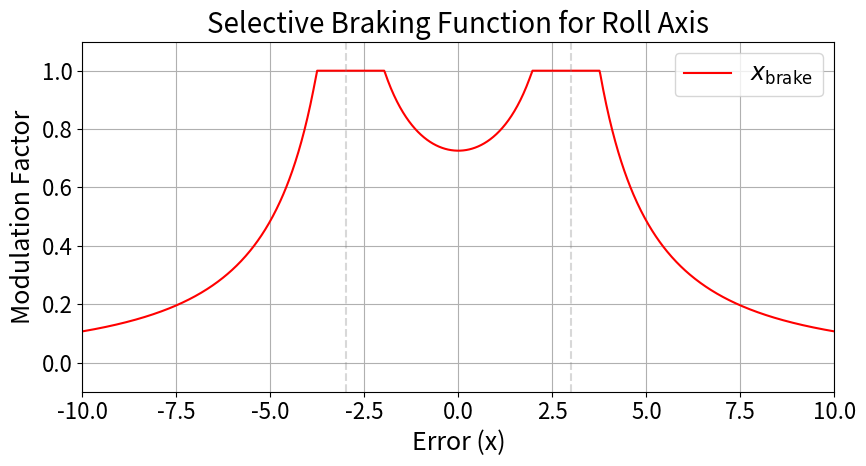
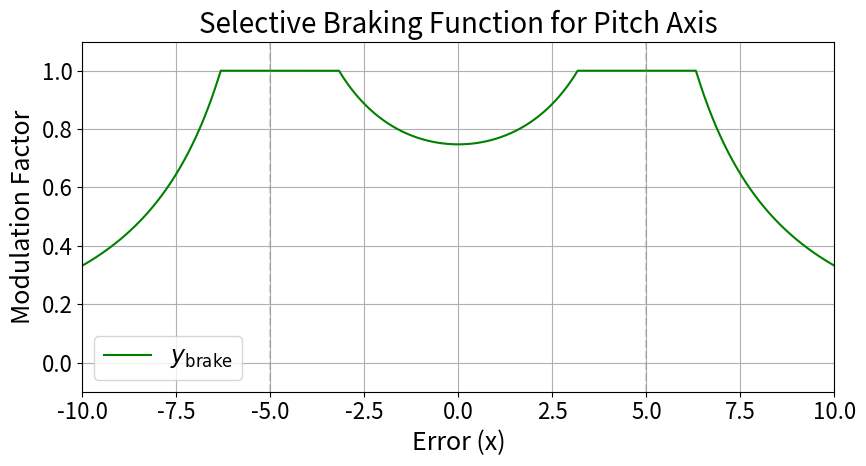

Recreate these plots in Python, in order.
import numpy as np
import matplotlib.pyplot as plt

# --- Set Global Font Size ---
plt.rcParams.update({
    'font.size': 18,         # Controls default text sizes
    'axes.titlesize': 20,    # Title font
    'axes.labelsize': 18,    # Axis labels
    'xtick.labelsize': 16,   # Tick labels
    'ytick.labelsize': 16,
    'legend.fontsize': 17    # Legend font
})

# Error range
x = np.linspace(-10, 10, 1000)

# --- Roll Brake Function ---
def x_brake(x):
    return np.clip(10 / ((np.abs(x - 3) * np.abs(x + 3) * 0.195 + 1) * 5), 0.0, 1.0)

plt.figure(figsize=(9, 5))
plt.plot(x, x_brake(x), color='red', label=r'$x_{\mathrm{brake}}$')
plt.title('Selective Braking Function for Roll Axis')
plt.xlabel('Error (x)')
plt.ylabel('Modulation Factor')
plt.grid(True)
plt.ylim(-0.1, 1.1)
plt.xlim(-10, 10)
plt.axvline(x=3, linestyle='--', color='gray', alpha=0.3)
plt.axvline(x=-3, linestyle='--', color='gray', alpha=0.3)
plt.legend()
plt.tight_layout()
plt.show()

# --- Pitch Brake Function ---
def y_brake(x):
    return np.clip(10 / ((np.abs(x - 5) * np.abs(x + 5) * 0.067 + 1) * 5), 0.0, 1.0)

plt.figure(figsize=(9, 5))
plt.plot(x, y_brake(x), color='green', label=r'$y_{\mathrm{brake}}$')
plt.title('Selective Braking Function for Pitch Axis')
plt.xlabel('Error (x)')
plt.ylabel('Modulation Factor')
plt.grid(True)
plt.ylim(-0.1, 1.1)
plt.xlim(-10, 10)
plt.axvline(x=5, linestyle='--', color='gray', alpha=0.3)
plt.axvline(x=-5, linestyle='--', color='gray', alpha=0.3)
plt.legend()
plt.tight_layout()
plt.show()
